Image classification data set "dataset" (alevinas/minecraftImagesRNA on GitHub). Class labels (6): araña, cerdo, creeper, gato, vaca, zombie.

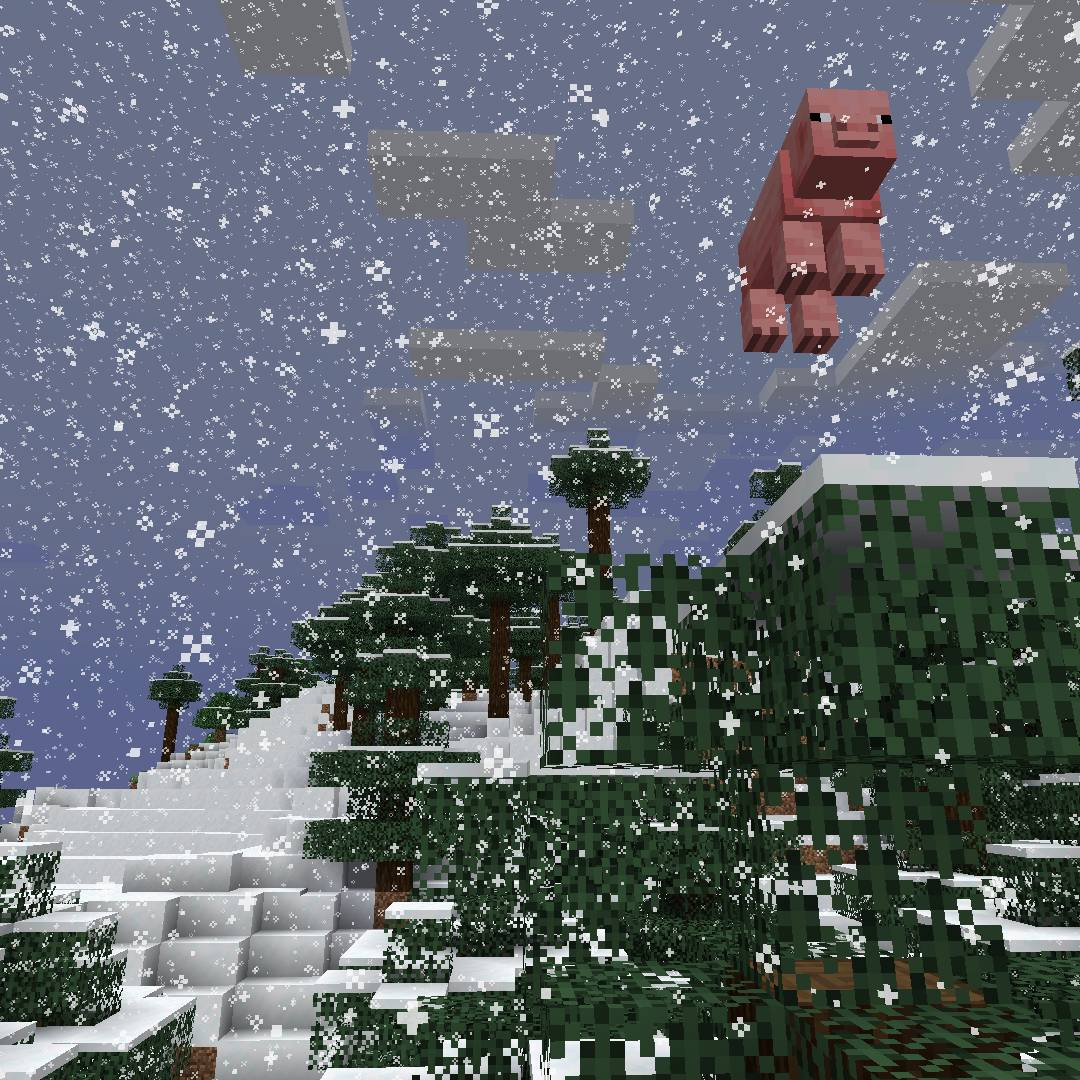
Label: cerdo

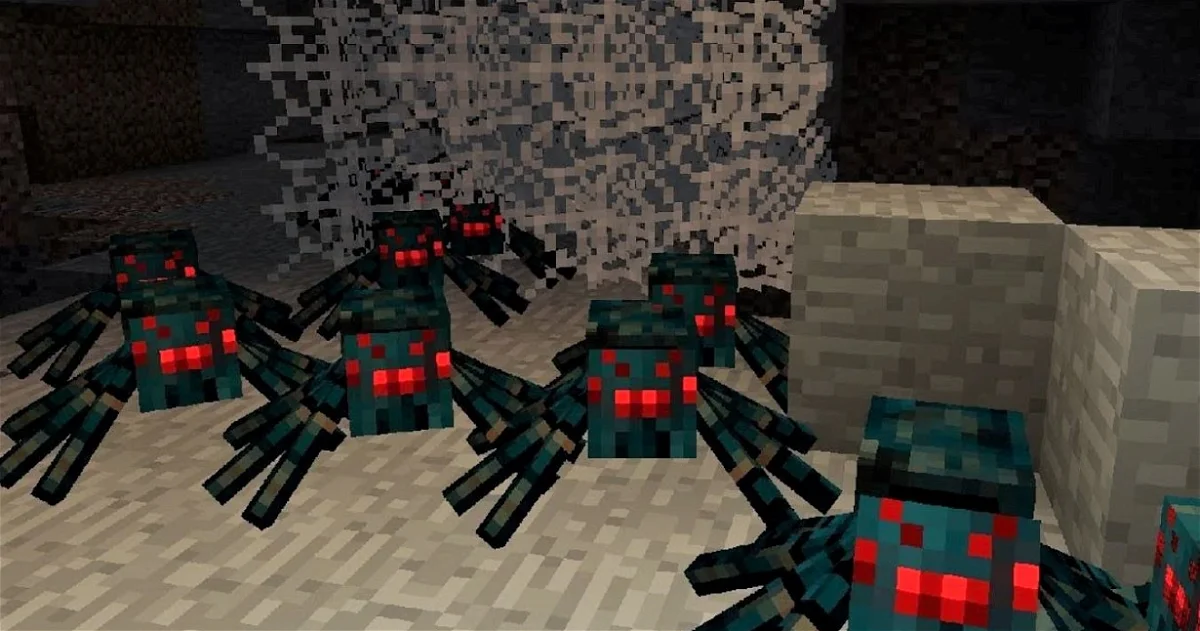
Label: araña

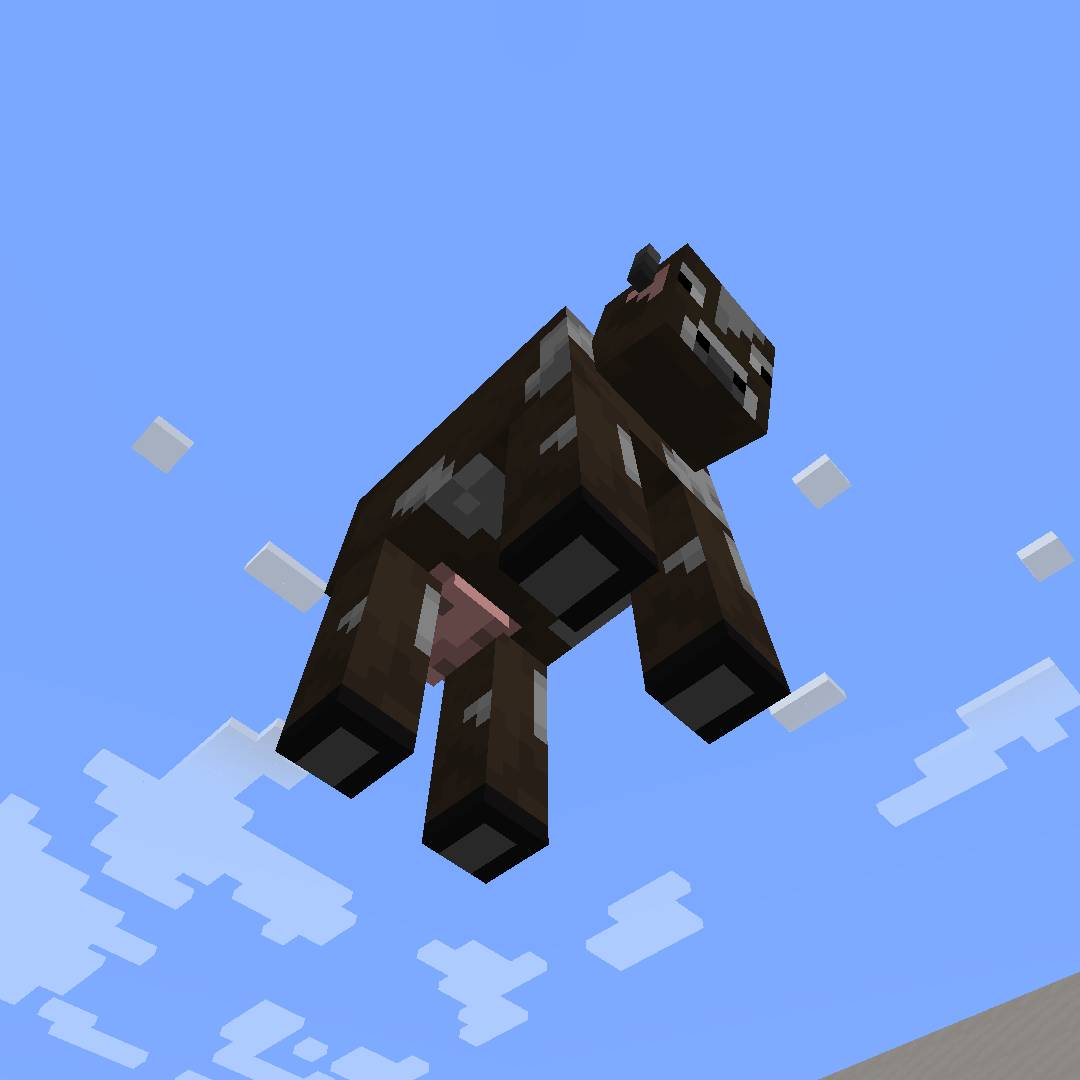
Label: vaca

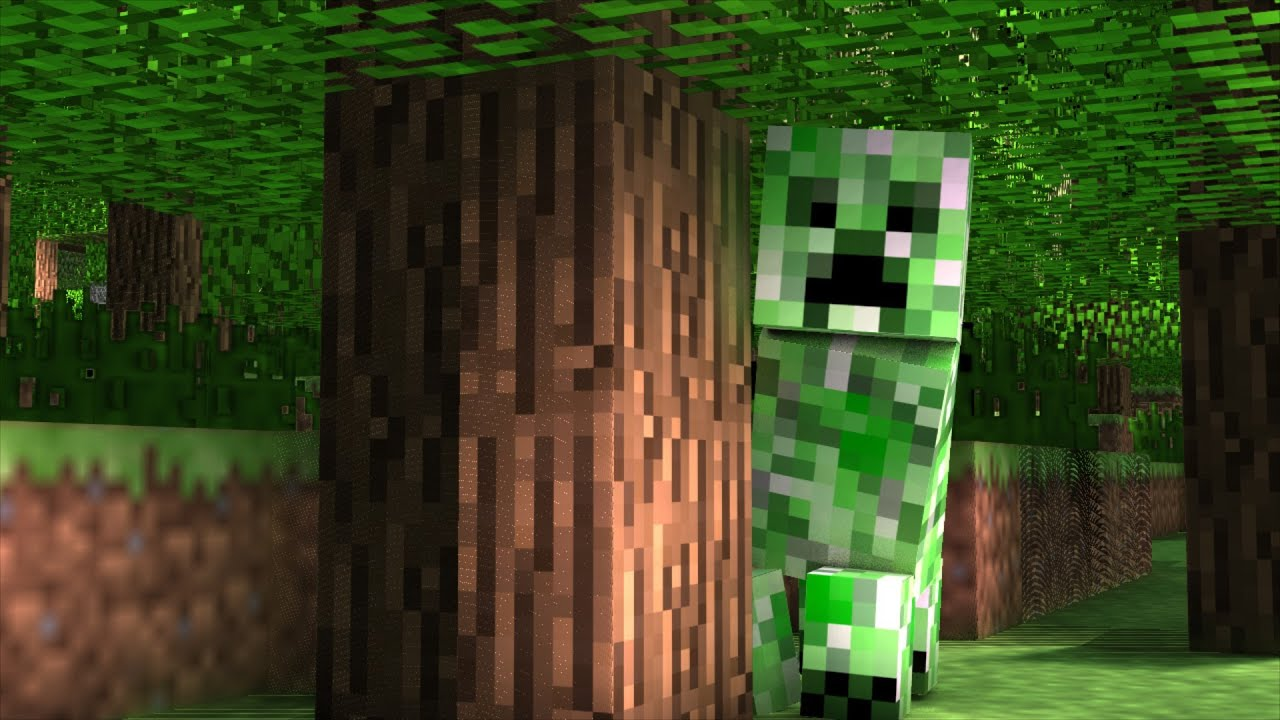
Label: creeper

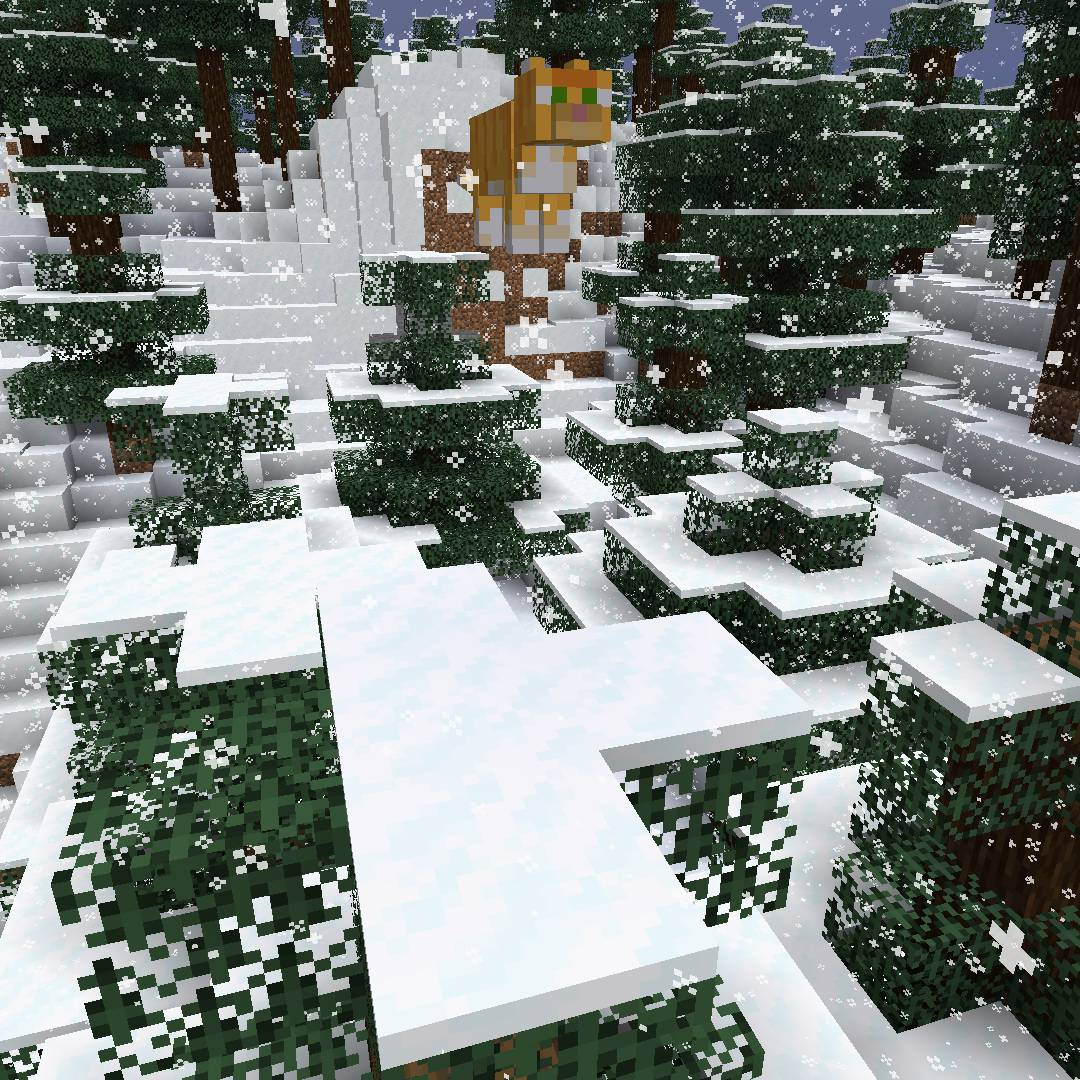
Label: gato

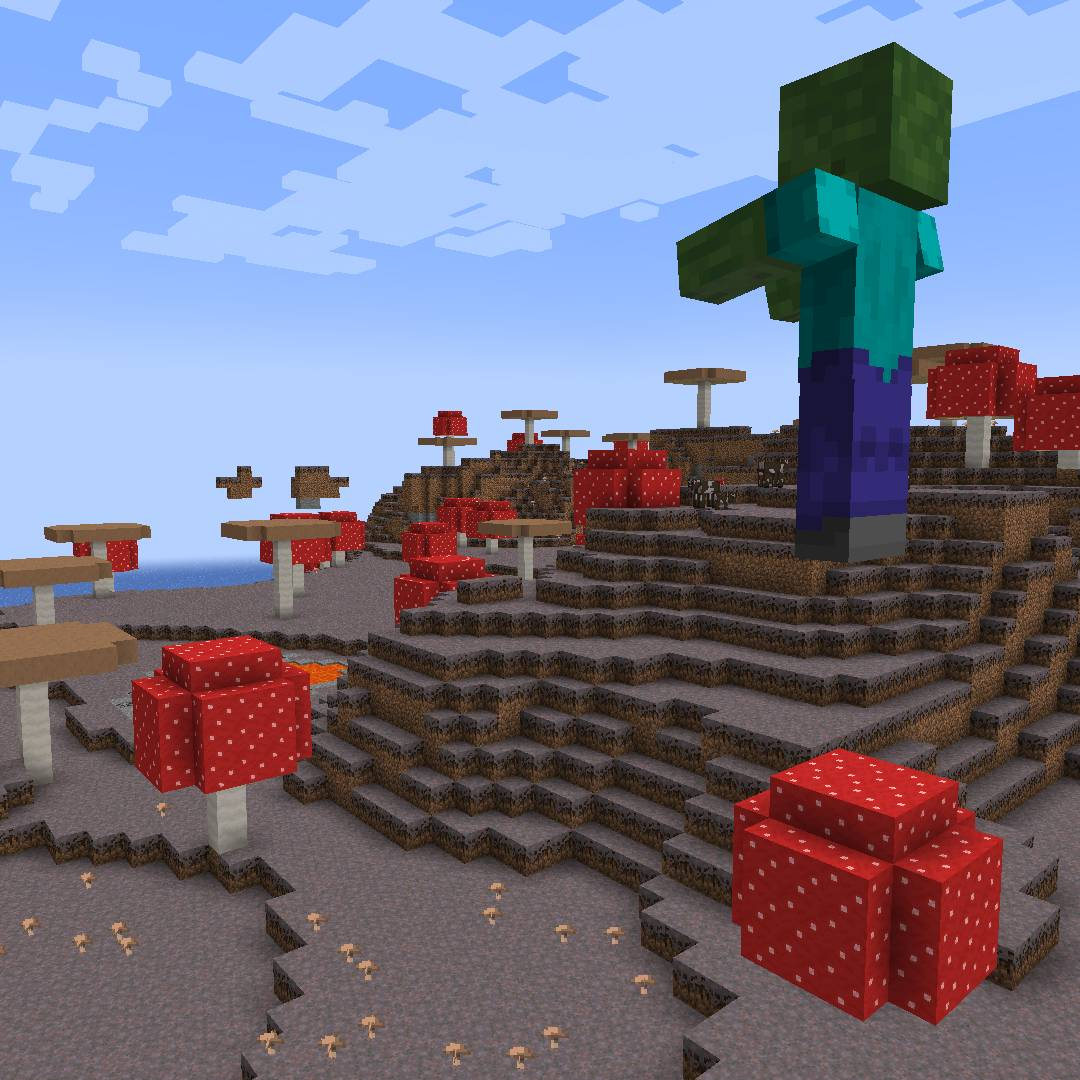
Label: zombie
